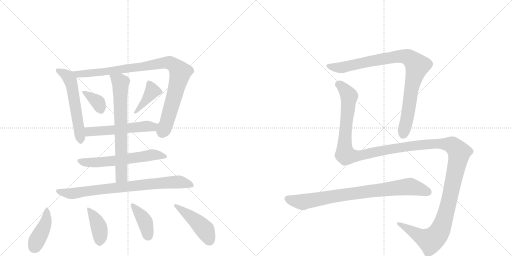
t = 0.00 s
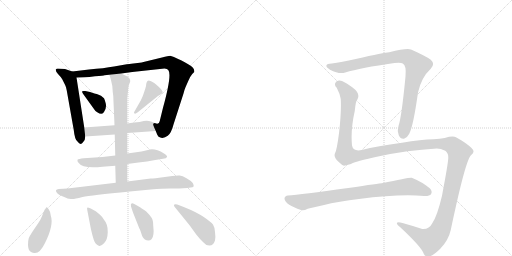
t = 2.36 s
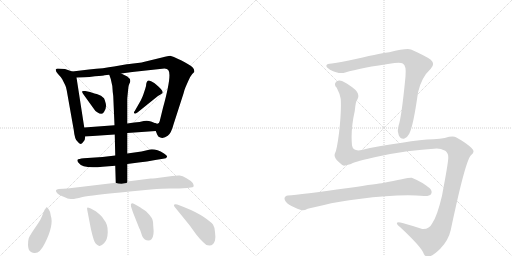
t = 4.72 s
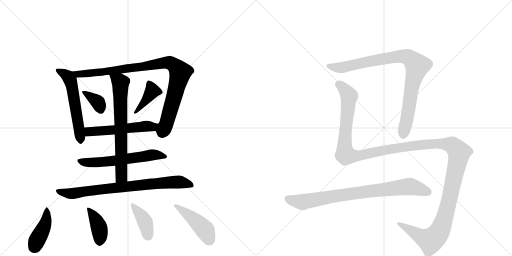
t = 7.08 s
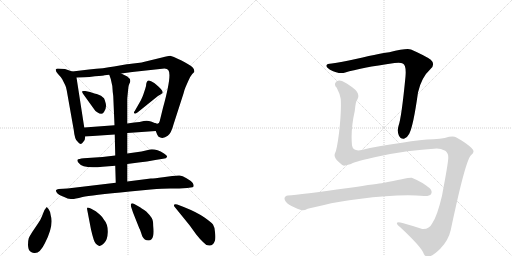
t = 9.44 s
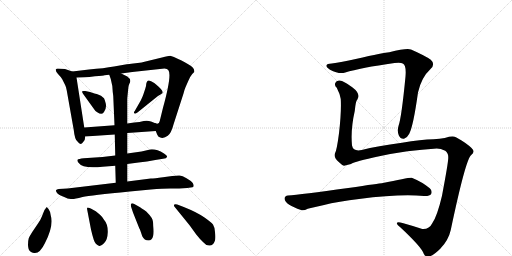
t = 11.80 s

The animated SVG that drew these frames (rendered in a browser with its animation timeline set to each time). Animation: 15 CSS @keyframes rules; one cycle of 11.80 s.

<svg version="1.1" viewBox="0 0 2048 1024" xmlns="http://www.w3.org/2000/svg">
  <g stroke="lightgray" stroke-dasharray="1,1" stroke-width="1" transform="scale(4, 4)">
    <line x1="0" y1="0" x2="256" y2="256"></line>
    <line x1="256" y1="0" x2="0" y2="256"></line>
    <line x1="128" y1="0" x2="128" y2="256"></line>
    <line x1="0" y1="128" x2="256" y2="128"></line>
    <line x1="256" y1="0" x2="512" y2="256"></line>
    <line x1="512" y1="0" x2="256" y2="256"></line>
    <line x1="384" y1="0" x2="384" y2="256"></line>
    <line x1="256" y1="128" x2="512" y2="128"></line>
  </g>
<g transform="scale(1, -1) translate(0, -850)">
   <style type="text/css">
    @keyframes keyframes0 {
      from {
       stroke: black;
       stroke-dashoffset: 569;
       stroke-width: 128;
       }
       65% {
       animation-timing-function: step-end;
       stroke: black;
       stroke-dashoffset: 0;
       stroke-width: 128;
       }
       to {
       stroke: black;
       stroke-width: 1024;
       }
       }
       #make-me-a-hanzi-animation-0 {
         animation: keyframes0 0.713053s both;
         animation-delay: 0.000000s;
         animation-timing-function: linear;
       }
    @keyframes keyframes1 {
      from {
       stroke: black;
       stroke-dashoffset: 974;
       stroke-width: 128;
       }
       76% {
       animation-timing-function: step-end;
       stroke: black;
       stroke-dashoffset: 0;
       stroke-width: 128;
       }
       to {
       stroke: black;
       stroke-width: 1024;
       }
       }
       #make-me-a-hanzi-animation-1 {
         animation: keyframes1 1.042643s both;
         animation-delay: 0.713053s;
         animation-timing-function: linear;
       }
    @keyframes keyframes2 {
      from {
       stroke: black;
       stroke-dashoffset: 358;
       stroke-width: 128;
       }
       54% {
       animation-timing-function: step-end;
       stroke: black;
       stroke-dashoffset: 0;
       stroke-width: 128;
       }
       to {
       stroke: black;
       stroke-width: 1024;
       }
       }
       #make-me-a-hanzi-animation-2 {
         animation: keyframes2 0.541341s both;
         animation-delay: 1.755697s;
         animation-timing-function: linear;
       }
    @keyframes keyframes3 {
      from {
       stroke: black;
       stroke-dashoffset: 396;
       stroke-width: 128;
       }
       56% {
       animation-timing-function: step-end;
       stroke: black;
       stroke-dashoffset: 0;
       stroke-width: 128;
       }
       to {
       stroke: black;
       stroke-width: 1024;
       }
       }
       #make-me-a-hanzi-animation-3 {
         animation: keyframes3 0.572266s both;
         animation-delay: 2.297038s;
         animation-timing-function: linear;
       }
    @keyframes keyframes4 {
      from {
       stroke: black;
       stroke-dashoffset: 536;
       stroke-width: 128;
       }
       64% {
       animation-timing-function: step-end;
       stroke: black;
       stroke-dashoffset: 0;
       stroke-width: 128;
       }
       to {
       stroke: black;
       stroke-width: 1024;
       }
       }
       #make-me-a-hanzi-animation-4 {
         animation: keyframes4 0.686198s both;
         animation-delay: 2.869303s;
         animation-timing-function: linear;
       }
    @keyframes keyframes5 {
      from {
       stroke: black;
       stroke-dashoffset: 604;
       stroke-width: 128;
       }
       66% {
       animation-timing-function: step-end;
       stroke: black;
       stroke-dashoffset: 0;
       stroke-width: 128;
       }
       to {
       stroke: black;
       stroke-width: 1024;
       }
       }
       #make-me-a-hanzi-animation-5 {
         animation: keyframes5 0.741536s both;
         animation-delay: 3.555501s;
         animation-timing-function: linear;
       }
    @keyframes keyframes6 {
      from {
       stroke: black;
       stroke-dashoffset: 703;
       stroke-width: 128;
       }
       70% {
       animation-timing-function: step-end;
       stroke: black;
       stroke-dashoffset: 0;
       stroke-width: 128;
       }
       to {
       stroke: black;
       stroke-width: 1024;
       }
       }
       #make-me-a-hanzi-animation-6 {
         animation: keyframes6 0.822103s both;
         animation-delay: 4.297038s;
         animation-timing-function: linear;
       }
    @keyframes keyframes7 {
      from {
       stroke: black;
       stroke-dashoffset: 795;
       stroke-width: 128;
       }
       72% {
       animation-timing-function: step-end;
       stroke: black;
       stroke-dashoffset: 0;
       stroke-width: 128;
       }
       to {
       stroke: black;
       stroke-width: 1024;
       }
       }
       #make-me-a-hanzi-animation-7 {
         animation: keyframes7 0.896973s both;
         animation-delay: 5.119141s;
         animation-timing-function: linear;
       }
    @keyframes keyframes8 {
      from {
       stroke: black;
       stroke-dashoffset: 419;
       stroke-width: 128;
       }
       58% {
       animation-timing-function: step-end;
       stroke: black;
       stroke-dashoffset: 0;
       stroke-width: 128;
       }
       to {
       stroke: black;
       stroke-width: 1024;
       }
       }
       #make-me-a-hanzi-animation-8 {
         animation: keyframes8 0.590983s both;
         animation-delay: 6.016113s;
         animation-timing-function: linear;
       }
    @keyframes keyframes9 {
      from {
       stroke: black;
       stroke-dashoffset: 402;
       stroke-width: 128;
       }
       57% {
       animation-timing-function: step-end;
       stroke: black;
       stroke-dashoffset: 0;
       stroke-width: 128;
       }
       to {
       stroke: black;
       stroke-width: 1024;
       }
       }
       #make-me-a-hanzi-animation-9 {
         animation: keyframes9 0.577148s both;
         animation-delay: 6.607096s;
         animation-timing-function: linear;
       }
    @keyframes keyframes10 {
      from {
       stroke: black;
       stroke-dashoffset: 397;
       stroke-width: 128;
       }
       56% {
       animation-timing-function: step-end;
       stroke: black;
       stroke-dashoffset: 0;
       stroke-width: 128;
       }
       to {
       stroke: black;
       stroke-width: 1024;
       }
       }
       #make-me-a-hanzi-animation-10 {
         animation: keyframes10 0.573079s both;
         animation-delay: 7.184245s;
         animation-timing-function: linear;
       }
    @keyframes keyframes11 {
      from {
       stroke: black;
       stroke-dashoffset: 451;
       stroke-width: 128;
       }
       59% {
       animation-timing-function: step-end;
       stroke: black;
       stroke-dashoffset: 0;
       stroke-width: 128;
       }
       to {
       stroke: black;
       stroke-width: 1024;
       }
       }
       #make-me-a-hanzi-animation-11 {
         animation: keyframes11 0.617025s both;
         animation-delay: 7.757324s;
         animation-timing-function: linear;
       }
    @keyframes keyframes12 {
      from {
       stroke: black;
       stroke-dashoffset: 911;
       stroke-width: 128;
       }
       75% {
       animation-timing-function: step-end;
       stroke: black;
       stroke-dashoffset: 0;
       stroke-width: 128;
       }
       to {
       stroke: black;
       stroke-width: 1024;
       }
       }
       #make-me-a-hanzi-animation-12 {
         animation: keyframes12 0.991374s both;
         animation-delay: 8.374349s;
         animation-timing-function: linear;
       }
    @keyframes keyframes13 {
      from {
       stroke: black;
       stroke-dashoffset: 1549;
       stroke-width: 128;
       }
       83% {
       animation-timing-function: step-end;
       stroke: black;
       stroke-dashoffset: 0;
       stroke-width: 128;
       }
       to {
       stroke: black;
       stroke-width: 1024;
       }
       }
       #make-me-a-hanzi-animation-13 {
         animation: keyframes13 1.510579s both;
         animation-delay: 9.365723s;
         animation-timing-function: linear;
       }
    @keyframes keyframes14 {
      from {
       stroke: black;
       stroke-dashoffset: 827;
       stroke-width: 128;
       }
       73% {
       animation-timing-function: step-end;
       stroke: black;
       stroke-dashoffset: 0;
       stroke-width: 128;
       }
       to {
       stroke: black;
       stroke-width: 1024;
       }
       }
       #make-me-a-hanzi-animation-14 {
         animation: keyframes14 0.923014s both;
         animation-delay: 10.876302s;
         animation-timing-function: linear;
       }
</style>
<path d="M 289 564 L 260 574 L 231 576 Q 226 576 223 572 Q 222 564 232 554 Q 242 544 249 533 L 261 509 Q 264 504 267 488 L 295 330 Q 299 291 310 284 Q 322 266 332 281 Q 341 288 341 304 L 337 340 L 306 540 C 303 559 303 559 289 564 Z" fill="lightgray"></path> 
<path d="M 623 326 L 629 311 Q 632 302 644 299 Q 657 296 671 307 Q 685 317 694 352 L 734 476 Q 738 492 742 501 L 753 526 Q 761 545 769 554 L 777 562 Q 779 573 769 582 Q 759 591 724 609 Q 689 626 681 627 Q 674 627 648 620 L 574 602 Q 567 600 559 599 L 525 595 Q 520 594 507 593 L 456 584 Q 417 577 356 572 L 289 564 C 259 560 276 539 306 540 L 336 541 Q 357 541 380 545 Q 416 548 418 549 L 437 551 L 485 556 L 529 562 L 658 576 Q 669 575 673 570 Q 689 554 652 419 L 639 366 Q 636 349 619 358 C 609 356 611 353 623 326 Z" fill="lightgray"></path> 
<path d="M 378 476 L 360 482 L 341 486 Q 331 487 329 485 Q 327 483 332 475 L 373 418 Q 380 406 389 401 Q 410 387 417 404 Q 427 420 423 436 Q 419 452 416 457 L 404 467 Q 383 476 378 476 Z" fill="lightgray"></path> 
<path d="M 563 448 L 539 406 Q 534 401 537 397 Q 540 392 551 401 L 628 463 Q 631 466 637 469 Q 644 472 650 478 Q 653 484 645 492 Q 638 502 617 518 Q 596 533 590 526 Q 587 524 585 515 Q 585 506 581 495 L 573 471 Q 570 462 563 448 Z" fill="lightgray"></path> 
<path d="M 509 318 L 623 326 C 653 328 647 347 619 358 L 604 364 Q 591 369 575 366 Q 560 362 537 360 L 509 356 L 458 349 L 337 340 C 307 338 311 302 341 304 L 459 312 L 509 318 Z" fill="lightgray"></path> 
<path d="M 509 194 L 554 200 Q 588 203 621 210 L 652 215 Q 666 216 668 222 Q 670 228 656 236 Q 618 259 592 250 L 566 244 L 509 236 L 461 228 L 410 222 L 335 217 Q 314 215 310 211 Q 308 206 314 199 Q 331 174 410 183 L 461 187 L 509 194 Z" fill="lightgray"></path> 
<path d="M 461 187 L 463 119 C 464 89 509 94 509 124 L 509 194 L 509 236 L 509 318 L 509 356 L 509 456 L 513 496 Q 513 505 517 514 Q 528 532 509 544 L 485 556 C 458 569 427 579 437 551 L 443 534 Q 451 506 451 482 L 453 466 L 458 349 L 459 312 L 461 228 L 461 187 Z" fill="lightgray"></path> 
<path d="M 463 119 L 270 96 L 235 94 Q 226 93 224 89 Q 223 84 229 77 Q 236 70 245 67 L 266 58 Q 269 56 276 55 Q 283 54 290 54 Q 298 54 330 62 Q 363 69 519 84 L 603 92 Q 651 96 681 96 L 717 96 L 749 98 Q 766 100 770 101 Q 779 103 771 118 Q 764 127 746 137 Q 729 147 719 148 Q 709 149 689 146 L 652 141 Q 618 136 603 136 L 509 124 L 463 119 Z" fill="lightgray"></path> 
<path d="M 194 14 L 187 22 Q 184 19 178 10 L 167 -17 Q 164 -26 152 -44 L 129 -78 Q 118 -95 115 -103 Q 112 -112 112 -130 Q 113 -149 120 -155 Q 128 -162 136 -162 Q 159 -166 180 -122 Q 216 -50 203 -12 Q 200 7 194 14 Z" fill="lightgray"></path> 
<path d="M 383 5 L 363 16 Q 354 20 350 20 Q 347 20 349 10 L 364 -68 Q 369 -90 375 -109 Q 381 -128 397 -134 Q 403 -136 416 -123 Q 430 -111 431 -79 Q 432 -47 416 -29 Q 409 -18 403 -12 Q 398 -7 383 5 Z" fill="lightgray"></path> 
<path d="M 594 -112 Q 601 -112 606 -107 Q 618 -95 613 -54 Q 613 -32 607 -22 Q 601 -12 585 4 Q 564 19 555 24 L 537 34 Q 530 38 526 36 Q 522 34 524 24 L 532 0 L 557 -63 Q 559 -65 564 -80 L 569 -95 Q 577 -112 594 -112 Z" fill="lightgray"></path> 
<path d="M 699 22 L 759 -52 L 785 -88 Q 800 -107 812 -118 Q 822 -131 837 -132 Q 853 -133 860 -112 Q 863 -100 860 -78 Q 858 -57 852 -48 Q 846 -40 818 -20 Q 788 1 735 22 L 709 32 Q 699 35 696 31 Q 695 26 699 22 Z" fill="lightgray"></path> 
<path d="M 1327 596 Q 1308 595 1306 589 Q 1302 583 1320 571 Q 1357 552 1381 560 Q 1442 579 1578 598 Q 1603 601 1611 596 Q 1626 589 1622 544 Q 1606 379 1594 346 Q 1588 327 1595 309 Q 1602 293 1616 295 Q 1629 299 1637 315 Q 1653 345 1672 480 Q 1685 540 1723 575 Q 1742 594 1723 611 Q 1701 627 1644 652 Q 1629 659 1557 641 Q 1539 641 1423 614 Q 1365 601 1327 596 Z" fill="lightgray"></path> 
<path d="M 1747 256 Q 1763 256 1781 247 Q 1794 238 1793 219 Q 1794 204 1768 67 Q 1749 -14 1729 -43 Q 1717 -68 1689 -66 Q 1650 -53 1610 -42 Q 1591 -36 1588 -41 Q 1585 -47 1601 -59 Q 1686 -138 1695 -165 Q 1699 -175 1709 -176 Q 1727 -179 1761 -145 Q 1794 -111 1803 -70 Q 1863 215 1885 230 Q 1895 237 1894 245 Q 1895 254 1860 279 Q 1826 301 1818 303 Q 1805 306 1779 298 Q 1760 294 1734 293 Q 1685 292 1608 279 Q 1508 266 1447 250 Q 1413 243 1408 268 Q 1402 331 1419 406 Q 1423 448 1429 451 Q 1444 475 1409 501 Q 1376 526 1358 528 Q 1345 529 1341 518 Q 1337 508 1347 499 Q 1360 474 1363 454 Q 1366 405 1356 317 Q 1347 248 1340 237 Q 1333 221 1355 202 Q 1368 189 1376 187 L 1404 194 Q 1419 204 1517 225 Q 1628 249 1747 256 Z" fill="lightgray"></path> 
<path d="M 1436 54 Q 1599 75 1696 66 Q 1718 65 1724 73 Q 1731 86 1719 97 Q 1689 122 1647 139 Q 1641 142 1527 117 Q 1521 117 1393 98 Q 1201 71 1152 68 Q 1139 67 1138 56 Q 1138 44 1157 31 Q 1173 21 1204 10 Q 1214 6 1231 15 Q 1243 19 1292 29 Q 1356 45 1436 54 Z" fill="lightgray"></path> 
      <clipPath id="make-me-a-hanzi-clip-0">
      <path d="M 289 564 L 260 574 L 231 576 Q 226 576 223 572 Q 222 564 232 554 Q 242 544 249 533 L 261 509 Q 264 504 267 488 L 295 330 Q 299 291 310 284 Q 322 266 332 281 Q 341 288 341 304 L 337 340 L 306 540 C 303 559 303 559 289 564 Z" fill="lightgray"></path>
      </clipPath>
      <path clip-path="url(#make-me-a-hanzi-clip-0)" d="M 230 569 L 273 543 L 286 513 L 321 286 " fill="none" id="make-me-a-hanzi-animation-0" stroke-dasharray="441 882" stroke-linecap="round"></path>

      <clipPath id="make-me-a-hanzi-clip-1">
      <path d="M 623 326 L 629 311 Q 632 302 644 299 Q 657 296 671 307 Q 685 317 694 352 L 734 476 Q 738 492 742 501 L 753 526 Q 761 545 769 554 L 777 562 Q 779 573 769 582 Q 759 591 724 609 Q 689 626 681 627 Q 674 627 648 620 L 574 602 Q 567 600 559 599 L 525 595 Q 520 594 507 593 L 456 584 Q 417 577 356 572 L 289 564 C 259 560 276 539 306 540 L 336 541 Q 357 541 380 545 Q 416 548 418 549 L 437 551 L 485 556 L 529 562 L 658 576 Q 669 575 673 570 Q 689 554 652 419 L 639 366 Q 636 349 619 358 C 609 356 611 353 623 326 Z" fill="lightgray"></path>
      </clipPath>
      <path clip-path="url(#make-me-a-hanzi-clip-1)" d="M 296 560 L 313 553 L 389 559 L 661 600 L 679 599 L 702 585 L 721 561 L 665 352 L 652 333 L 625 353 " fill="none" id="make-me-a-hanzi-animation-1" stroke-dasharray="846 1692" stroke-linecap="round"></path>

      <clipPath id="make-me-a-hanzi-clip-2">
      <path d="M 378 476 L 360 482 L 341 486 Q 331 487 329 485 Q 327 483 332 475 L 373 418 Q 380 406 389 401 Q 410 387 417 404 Q 427 420 423 436 Q 419 452 416 457 L 404 467 Q 383 476 378 476 Z" fill="lightgray"></path>
      </clipPath>
      <path clip-path="url(#make-me-a-hanzi-clip-2)" d="M 335 481 L 386 447 L 402 410 " fill="none" id="make-me-a-hanzi-animation-2" stroke-dasharray="230 460" stroke-linecap="round"></path>

      <clipPath id="make-me-a-hanzi-clip-3">
      <path d="M 563 448 L 539 406 Q 534 401 537 397 Q 540 392 551 401 L 628 463 Q 631 466 637 469 Q 644 472 650 478 Q 653 484 645 492 Q 638 502 617 518 Q 596 533 590 526 Q 587 524 585 515 Q 585 506 581 495 L 573 471 Q 570 462 563 448 Z" fill="lightgray"></path>
      </clipPath>
      <path clip-path="url(#make-me-a-hanzi-clip-3)" d="M 596 516 L 609 486 L 544 400 " fill="none" id="make-me-a-hanzi-animation-3" stroke-dasharray="268 536" stroke-linecap="round"></path>

      <clipPath id="make-me-a-hanzi-clip-4">
      <path d="M 509 318 L 623 326 C 653 328 647 347 619 358 L 604 364 Q 591 369 575 366 Q 560 362 537 360 L 509 356 L 458 349 L 337 340 C 307 338 311 302 341 304 L 459 312 L 509 318 Z" fill="lightgray"></path>
      </clipPath>
      <path clip-path="url(#make-me-a-hanzi-clip-4)" d="M 345 335 L 361 324 L 593 346 L 616 330 " fill="none" id="make-me-a-hanzi-animation-4" stroke-dasharray="408 816" stroke-linecap="round"></path>

      <clipPath id="make-me-a-hanzi-clip-5">
      <path d="M 509 194 L 554 200 Q 588 203 621 210 L 652 215 Q 666 216 668 222 Q 670 228 656 236 Q 618 259 592 250 L 566 244 L 509 236 L 461 228 L 410 222 L 335 217 Q 314 215 310 211 Q 308 206 314 199 Q 331 174 410 183 L 461 187 L 509 194 Z" fill="lightgray"></path>
      </clipPath>
      <path clip-path="url(#make-me-a-hanzi-clip-5)" d="M 317 207 L 379 199 L 617 231 L 662 224 " fill="none" id="make-me-a-hanzi-animation-5" stroke-dasharray="476 952" stroke-linecap="round"></path>

      <clipPath id="make-me-a-hanzi-clip-6">
      <path d="M 461 187 L 463 119 C 464 89 509 94 509 124 L 509 194 L 509 236 L 509 318 L 509 356 L 509 456 L 513 496 Q 513 505 517 514 Q 528 532 509 544 L 485 556 C 458 569 427 579 437 551 L 443 534 Q 451 506 451 482 L 453 466 L 458 349 L 459 312 L 461 228 L 461 187 Z" fill="lightgray"></path>
      </clipPath>
      <path clip-path="url(#make-me-a-hanzi-clip-6)" d="M 443 548 L 482 519 L 486 145 L 470 126 " fill="none" id="make-me-a-hanzi-animation-6" stroke-dasharray="575 1150" stroke-linecap="round"></path>

      <clipPath id="make-me-a-hanzi-clip-7">
      <path d="M 463 119 L 270 96 L 235 94 Q 226 93 224 89 Q 223 84 229 77 Q 236 70 245 67 L 266 58 Q 269 56 276 55 Q 283 54 290 54 Q 298 54 330 62 Q 363 69 519 84 L 603 92 Q 651 96 681 96 L 717 96 L 749 98 Q 766 100 770 101 Q 779 103 771 118 Q 764 127 746 137 Q 729 147 719 148 Q 709 149 689 146 L 652 141 Q 618 136 603 136 L 509 124 L 463 119 Z" fill="lightgray"></path>
      </clipPath>
      <path clip-path="url(#make-me-a-hanzi-clip-7)" d="M 232 85 L 292 76 L 413 94 L 699 122 L 728 121 L 766 110 " fill="none" id="make-me-a-hanzi-animation-7" stroke-dasharray="667 1334" stroke-linecap="round"></path>

      <clipPath id="make-me-a-hanzi-clip-8">
      <path d="M 194 14 L 187 22 Q 184 19 178 10 L 167 -17 Q 164 -26 152 -44 L 129 -78 Q 118 -95 115 -103 Q 112 -112 112 -130 Q 113 -149 120 -155 Q 128 -162 136 -162 Q 159 -166 180 -122 Q 216 -50 203 -12 Q 200 7 194 14 Z" fill="lightgray"></path>
      </clipPath>
      <path clip-path="url(#make-me-a-hanzi-clip-8)" d="M 186 14 L 183 -38 L 136 -139 " fill="none" id="make-me-a-hanzi-animation-8" stroke-dasharray="291 582" stroke-linecap="round"></path>

      <clipPath id="make-me-a-hanzi-clip-9">
      <path d="M 383 5 L 363 16 Q 354 20 350 20 Q 347 20 349 10 L 364 -68 Q 369 -90 375 -109 Q 381 -128 397 -134 Q 403 -136 416 -123 Q 430 -111 431 -79 Q 432 -47 416 -29 Q 409 -18 403 -12 Q 398 -7 383 5 Z" fill="lightgray"></path>
      </clipPath>
      <path clip-path="url(#make-me-a-hanzi-clip-9)" d="M 355 14 L 395 -57 L 401 -97 L 398 -121 " fill="none" id="make-me-a-hanzi-animation-9" stroke-dasharray="274 548" stroke-linecap="round"></path>

      <clipPath id="make-me-a-hanzi-clip-10">
      <path d="M 594 -112 Q 601 -112 606 -107 Q 618 -95 613 -54 Q 613 -32 607 -22 Q 601 -12 585 4 Q 564 19 555 24 L 537 34 Q 530 38 526 36 Q 522 34 524 24 L 532 0 L 557 -63 Q 559 -65 564 -80 L 569 -95 Q 577 -112 594 -112 Z" fill="lightgray"></path>
      </clipPath>
      <path clip-path="url(#make-me-a-hanzi-clip-10)" d="M 530 29 L 576 -29 L 593 -94 " fill="none" id="make-me-a-hanzi-animation-10" stroke-dasharray="269 538" stroke-linecap="round"></path>

      <clipPath id="make-me-a-hanzi-clip-11">
      <path d="M 699 22 L 759 -52 L 785 -88 Q 800 -107 812 -118 Q 822 -131 837 -132 Q 853 -133 860 -112 Q 863 -100 860 -78 Q 858 -57 852 -48 Q 846 -40 818 -20 Q 788 1 735 22 L 709 32 Q 699 35 696 31 Q 695 26 699 22 Z" fill="lightgray"></path>
      </clipPath>
      <path clip-path="url(#make-me-a-hanzi-clip-11)" d="M 703 28 L 805 -54 L 823 -75 L 837 -109 " fill="none" id="make-me-a-hanzi-animation-11" stroke-dasharray="323 646" stroke-linecap="round"></path>

      <clipPath id="make-me-a-hanzi-clip-12">
      <path d="M 1327 596 Q 1308 595 1306 589 Q 1302 583 1320 571 Q 1357 552 1381 560 Q 1442 579 1578 598 Q 1603 601 1611 596 Q 1626 589 1622 544 Q 1606 379 1594 346 Q 1588 327 1595 309 Q 1602 293 1616 295 Q 1629 299 1637 315 Q 1653 345 1672 480 Q 1685 540 1723 575 Q 1742 594 1723 611 Q 1701 627 1644 652 Q 1629 659 1557 641 Q 1539 641 1423 614 Q 1365 601 1327 596 Z" fill="lightgray"></path>
      </clipPath>
      <path clip-path="url(#make-me-a-hanzi-clip-12)" d="M 1313 586 L 1363 579 L 1463 603 L 1594 625 L 1633 621 L 1654 605 L 1669 587 L 1647 505 L 1629 377 L 1613 313 " fill="none" id="make-me-a-hanzi-animation-12" stroke-dasharray="783 1566" stroke-linecap="round"></path>

      <clipPath id="make-me-a-hanzi-clip-13">
      <path d="M 1747 256 Q 1763 256 1781 247 Q 1794 238 1793 219 Q 1794 204 1768 67 Q 1749 -14 1729 -43 Q 1717 -68 1689 -66 Q 1650 -53 1610 -42 Q 1591 -36 1588 -41 Q 1585 -47 1601 -59 Q 1686 -138 1695 -165 Q 1699 -175 1709 -176 Q 1727 -179 1761 -145 Q 1794 -111 1803 -70 Q 1863 215 1885 230 Q 1895 237 1894 245 Q 1895 254 1860 279 Q 1826 301 1818 303 Q 1805 306 1779 298 Q 1760 294 1734 293 Q 1685 292 1608 279 Q 1508 266 1447 250 Q 1413 243 1408 268 Q 1402 331 1419 406 Q 1423 448 1429 451 Q 1444 475 1409 501 Q 1376 526 1358 528 Q 1345 529 1341 518 Q 1337 508 1347 499 Q 1360 474 1363 454 Q 1366 405 1356 317 Q 1347 248 1340 237 Q 1333 221 1355 202 Q 1368 189 1376 187 L 1404 194 Q 1419 204 1517 225 Q 1628 249 1747 256 Z" fill="lightgray"></path>
      </clipPath>
      <path clip-path="url(#make-me-a-hanzi-clip-13)" d="M 1355 513 L 1375 496 L 1396 465 L 1378 282 L 1384 230 L 1427 226 L 1584 258 L 1743 276 L 1806 270 L 1836 240 L 1786 4 L 1770 -49 L 1747 -92 L 1722 -112 L 1693 -102 L 1593 -44 " fill="none" id="make-me-a-hanzi-animation-13" stroke-dasharray="1421 2842" stroke-linecap="round"></path>

      <clipPath id="make-me-a-hanzi-clip-14">
      <path d="M 1436 54 Q 1599 75 1696 66 Q 1718 65 1724 73 Q 1731 86 1719 97 Q 1689 122 1647 139 Q 1641 142 1527 117 Q 1521 117 1393 98 Q 1201 71 1152 68 Q 1139 67 1138 56 Q 1138 44 1157 31 Q 1173 21 1204 10 Q 1214 6 1231 15 Q 1243 19 1292 29 Q 1356 45 1436 54 Z" fill="lightgray"></path>
      </clipPath>
      <path clip-path="url(#make-me-a-hanzi-clip-14)" d="M 1151 55 L 1212 41 L 1409 77 L 1637 104 L 1712 82 " fill="none" id="make-me-a-hanzi-animation-14" stroke-dasharray="699 1398" stroke-linecap="round"></path>

</g>
</svg>
